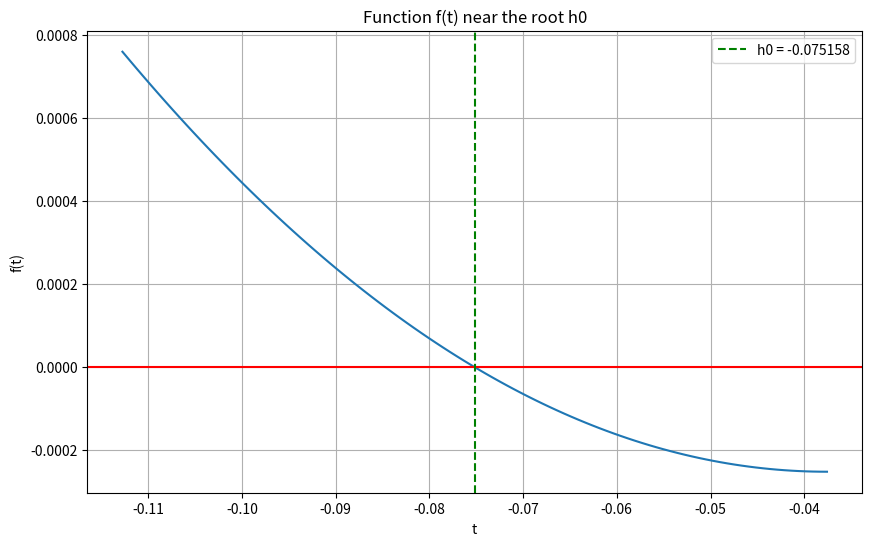
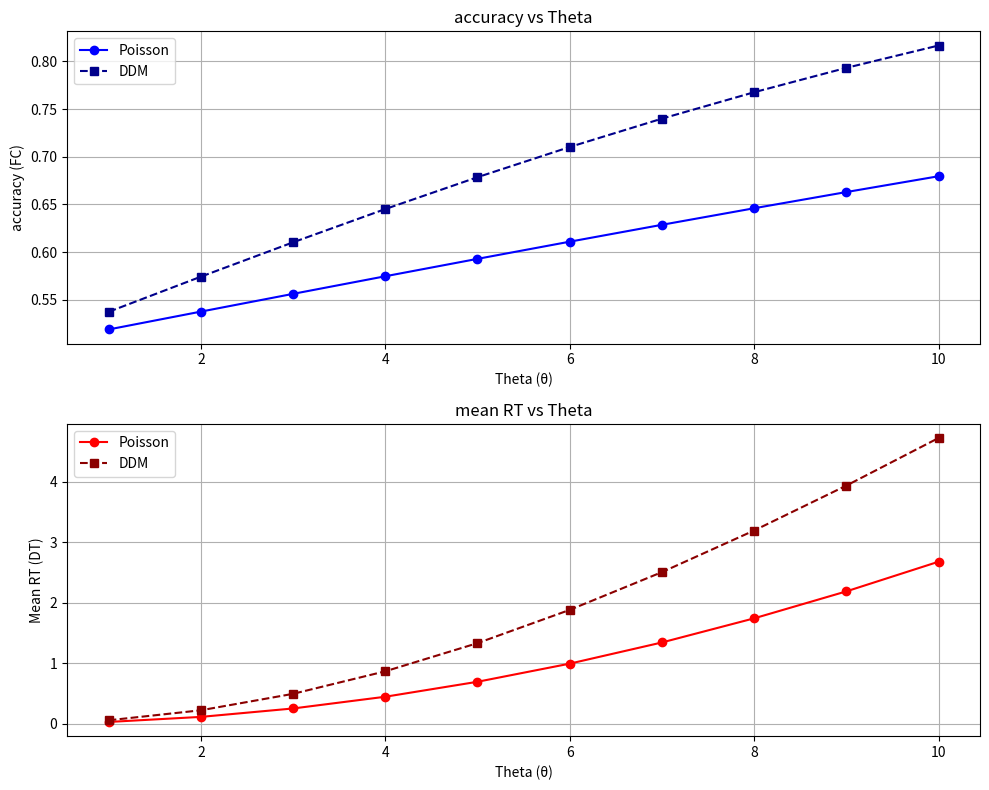

These figures' Python source, in order:
# %%
import numpy as np
import matplotlib.pyplot as plt
from scipy import optimize

# %%
N = 100
theta = 2
rho = 0.01

# ddm rates
lam = 1.3
l = 0.9
Nr0 = 13.3 * 1

r0 = Nr0/N
abl = 20
ild = 1
r_db = (2*abl + ild)/2
l_db = (2*abl - ild)/2
pr = (10 ** (r_db/20))
pl = (10 ** (l_db/20))

den = (pr ** (lam * l) ) + ( pl ** (lam * l) )  
rr = (pr ** lam) / den
rl = (pl ** lam) / den
r_right = r0 * rr
r_left = r0 * rl


# %%
# Define the function from the equation
# (((1 + ρ(e^t - 1))^N - 1)) λ_p + (((1 + ρ(e^(-t) - 1))^N - 1)) λ_n = 0
def f(t):
    lambda_p = r_right
    lambda_n = r_left
    
    term1 = (((1 + rho * (np.exp(t) - 1)) ** N) - 1) * lambda_p
    term2 = (((1 + rho * (np.exp(-t) - 1)) ** N) - 1) * lambda_n
    
    return term1 + term2

# %%
# find h0 such that h0 < 0 and h0 is root of f(t)

# Search for the root in the negative domain
def find_h0():
    # Use a bracket method to find the root
    # Start with a reasonable negative range
    a = -10.0  # Lower bound
    b = -0.001  # Upper bound (slightly negative)
    
    # Check if the function changes sign in this interval
    if f(a) * f(b) > 0:
        print("Function might not have a root in the specified interval.")
        # Try to find a better interval by sampling
        t_values = np.linspace(-15, -0.0001, 100)
        f_values = [f(t) for t in t_values]
        
        for i in range(len(t_values)-1):
            if f_values[i] * f_values[i+1] <= 0:
                a = t_values[i]
                b = t_values[i+1]
                break
    
    try:
        # Use scipy's root finding method
        h0 = optimize.brentq(f, a, b)
        print(f"Found root h0 = {h0}")
        return h0
    except ValueError as e:
        print(f"Error finding root: {e}")
        # Try another approach using a general-purpose method
        try:
            result = optimize.root_scalar(f, bracket=[a, b], method='brentq')
            h0 = result.root
            print(f"Found root h0 = {h0} using alternative method")
            return h0
        except Exception as e:
            print(f"Failed to find root: {e}")
            return None

# %%
# Run the root finding function
h0 = find_h0()

# Verify the result by checking if f(h0) is close to zero
if h0 is not None:
    print(f"Verification: f(h0) = {f(h0)}")
    
    # Plot the function near the root for visualization
    t_values = np.linspace(h0*1.5, min(h0*0.5, -0.001), 100)
    f_values = [f(t) for t in t_values]
    
    plt.figure(figsize=(10, 6))
    plt.plot(t_values, f_values)
    plt.axhline(y=0, color='r', linestyle='-')
    plt.axvline(x=h0, color='g', linestyle='--', label=f'h0 = {h0:.6f}')
    plt.grid(True)
    plt.title('Function f(t) near the root h0')
    plt.xlabel('t')
    plt.ylabel('f(t)')
    plt.legend()
    plt.savefig('h0_root_plot.png')
    plt.show()

# %%
dt = 1e-4
E_W = dt * N * (r_right - r_left)

# %%
print(f'h0 = {h0}, E_W = {E_W}')

# %%
mu_ddm = N * (r_right - r_left)
sigma_sq_ddm = N * (r_right + r_left)

h0_ddm = - 2 * mu_ddm/sigma_sq_ddm
E_W_ddm = mu_ddm * dt
# %%
# plot FC and DT as function of theta

# Define a range of theta values
theta_range = np.arange(1, 11, 1)  # From 1 to 10 in steps of 1

# Use the existing dt parameter defined earlier
# dt = 1e-4  (already defined above)

# Calculate FC and DT for each theta - Poisson model
fc_values = []
dt_values = []

# Calculate FC and DT for DDM
fc_ddm_values = []
dt_ddm_values = []

for t in theta_range:
    # Calculate FC (Fraction Correct) for Poisson
    fc = 1 / (1 + np.exp(h0 * t))
    fc_values.append(fc)
    
    # Calculate DT (Decision Time) for Poisson
    decision_time = (t * dt / E_W) * np.tanh(-h0 * t / 2)
    dt_values.append(decision_time)
    
    # Calculate FC (Fraction Correct) for DDM
    fc_ddm = 1 / (1 + np.exp(h0_ddm * t))
    fc_ddm_values.append(fc_ddm)
    
    # Calculate DT (Decision Time) for DDM
    dt_ddm_value = (t * dt / E_W_ddm) * np.tanh(-h0_ddm * t / 2)
    dt_ddm_values.append(dt_ddm_value)

# Create a figure with two subplots
fig, (ax1, ax2) = plt.subplots(2, 1, figsize=(10, 8))

# Plot FC as a function of theta
ax1.plot(theta_range, fc_values, 'o-', color='blue', label='Poisson')
ax1.plot(theta_range, fc_ddm_values, 's--', color='darkblue', label='DDM')
ax1.set_xlabel('Theta (θ)')
ax1.set_ylabel('accuracy (FC)')
ax1.set_title('accuracy vs Theta')
ax1.grid(True)
ax1.legend()

# Plot DT as a function of theta
ax2.plot(theta_range, dt_values, 'o-', color='red', label='Poisson')
ax2.plot(theta_range, dt_ddm_values, 's--', color='darkred', label='DDM')
ax2.set_xlabel('Theta (θ)')
ax2.set_ylabel('Mean RT (DT)')
ax2.set_title('mean RT vs Theta')
ax2.grid(True)
ax2.legend()

# Print comparison values
print("\nPoisson Model: h0 = {:.6f}, E_W = {:.6f}".format(h0, E_W))
print("DDM Model: h0_ddm = {:.6f}, E_W_ddm = {:.6f}".format(h0_ddm, E_W_ddm))

plt.tight_layout()
plt.savefig('FC_DT_vs_theta_comparison.png')
plt.show()

# %%
